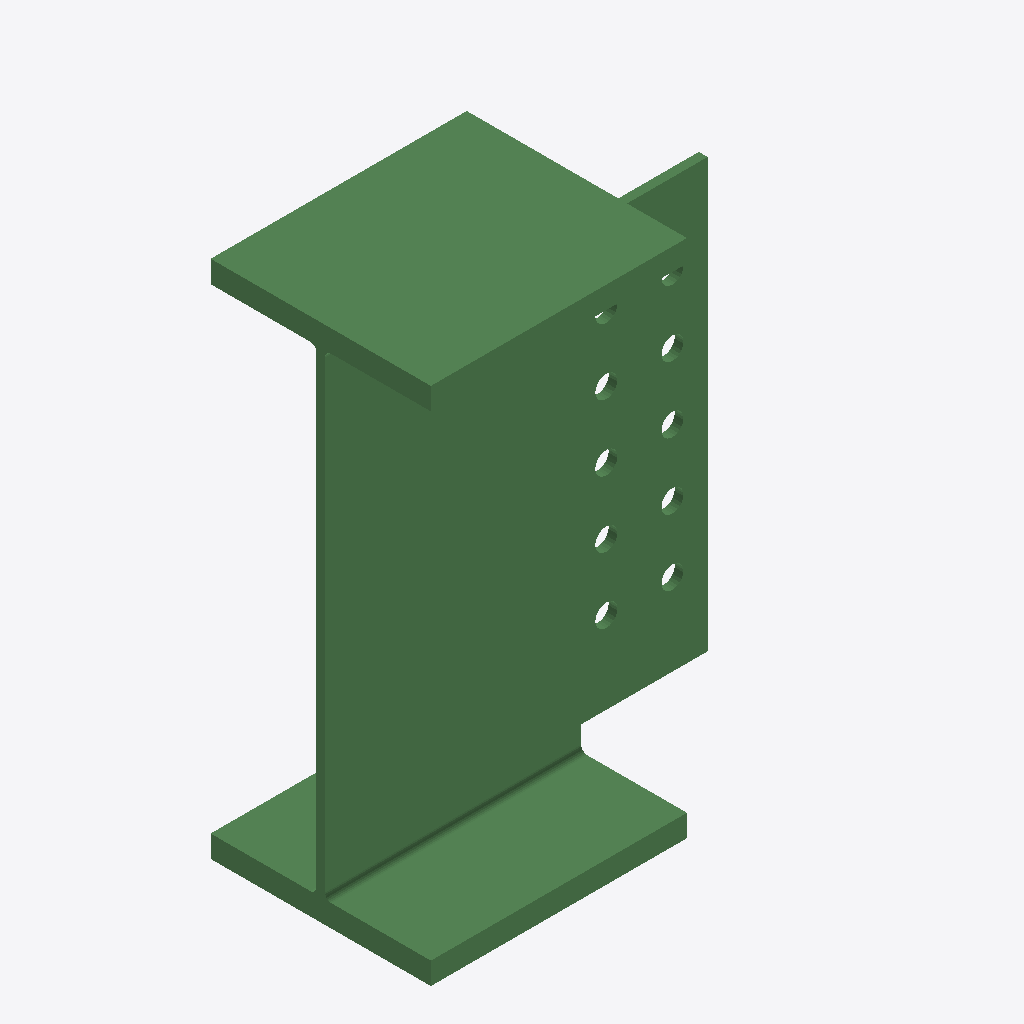
Isometric view of an IFC building model (IFC-SPF (STEP), schema IFC2X3, length unit millimetre), seen from the south-west, elements coloured by IFC class: 1 beam (green).
Extent 0.434 m × 0.250 m × 0.590 m (x, y, z). Storeys (1): Undefined at 0.00 m. Elements (1): 1 IfcBeam.

HEADER;
FILE_DESCRIPTION(('ViewDefinition[AISC_Steel_Detailing]','Option [BaseQuantities:Off]','Option [GridExport:On]','Option [Assemblies:Off]','Option [Bolts:On]','Option [Rebars:On]','Option [PourObjects:Off]','Option [Welds:On]','Option [SurfaceTreatments:On]','Option [LocationBy:0]','Option [ViewColors:Off]','Option [SectionedSpine:Off]','[2 more]'),'2;1');
FILE_NAME('b_1004_Qty_1.ifc','2026-05-16T11:52:55',('GIOVANNIPC\\gcorrea'),('Structural Designer'),'IFC Database version: Work','Tekla Structures 2020 Service Pack 5, IFC Export','');
FILE_SCHEMA(('IFC2X3'));
ENDSEC;
DATA;
#37=IFCPROJECT('2G7ZFDNE16yBDU14FA92Me',#5,'Proyecto',$,$,$,$,(#11),#36);
#39=IFCSITE('2xvEzEinjBTea80yOTcujY',#5,'Obra',$,$,#38,$,$,.ELEMENT.,$,$,$,$,$);
#41=IFCBUILDING('2pO29Us617N9qgaaE9bmyj',#5,'Undefined',$,$,#40,$,$,.ELEMENT.,$,$,$);
#43=IFCBUILDINGSTOREY('29hdEUCErFze9E_VIAceOd',#5,'Undefined',$,$,#42,$,$,.ELEMENT.,0.0);
#64=IFCBEAM('0r_Qgi2SH8cxjn2UVU4e_Q',#44,'BEAM','HI590-10-25*250','HI590-10-25*250',#47,#63,'ID35f9aaac-09c4-489b-bb71-09e7de128f9a');
ENDSEC;
